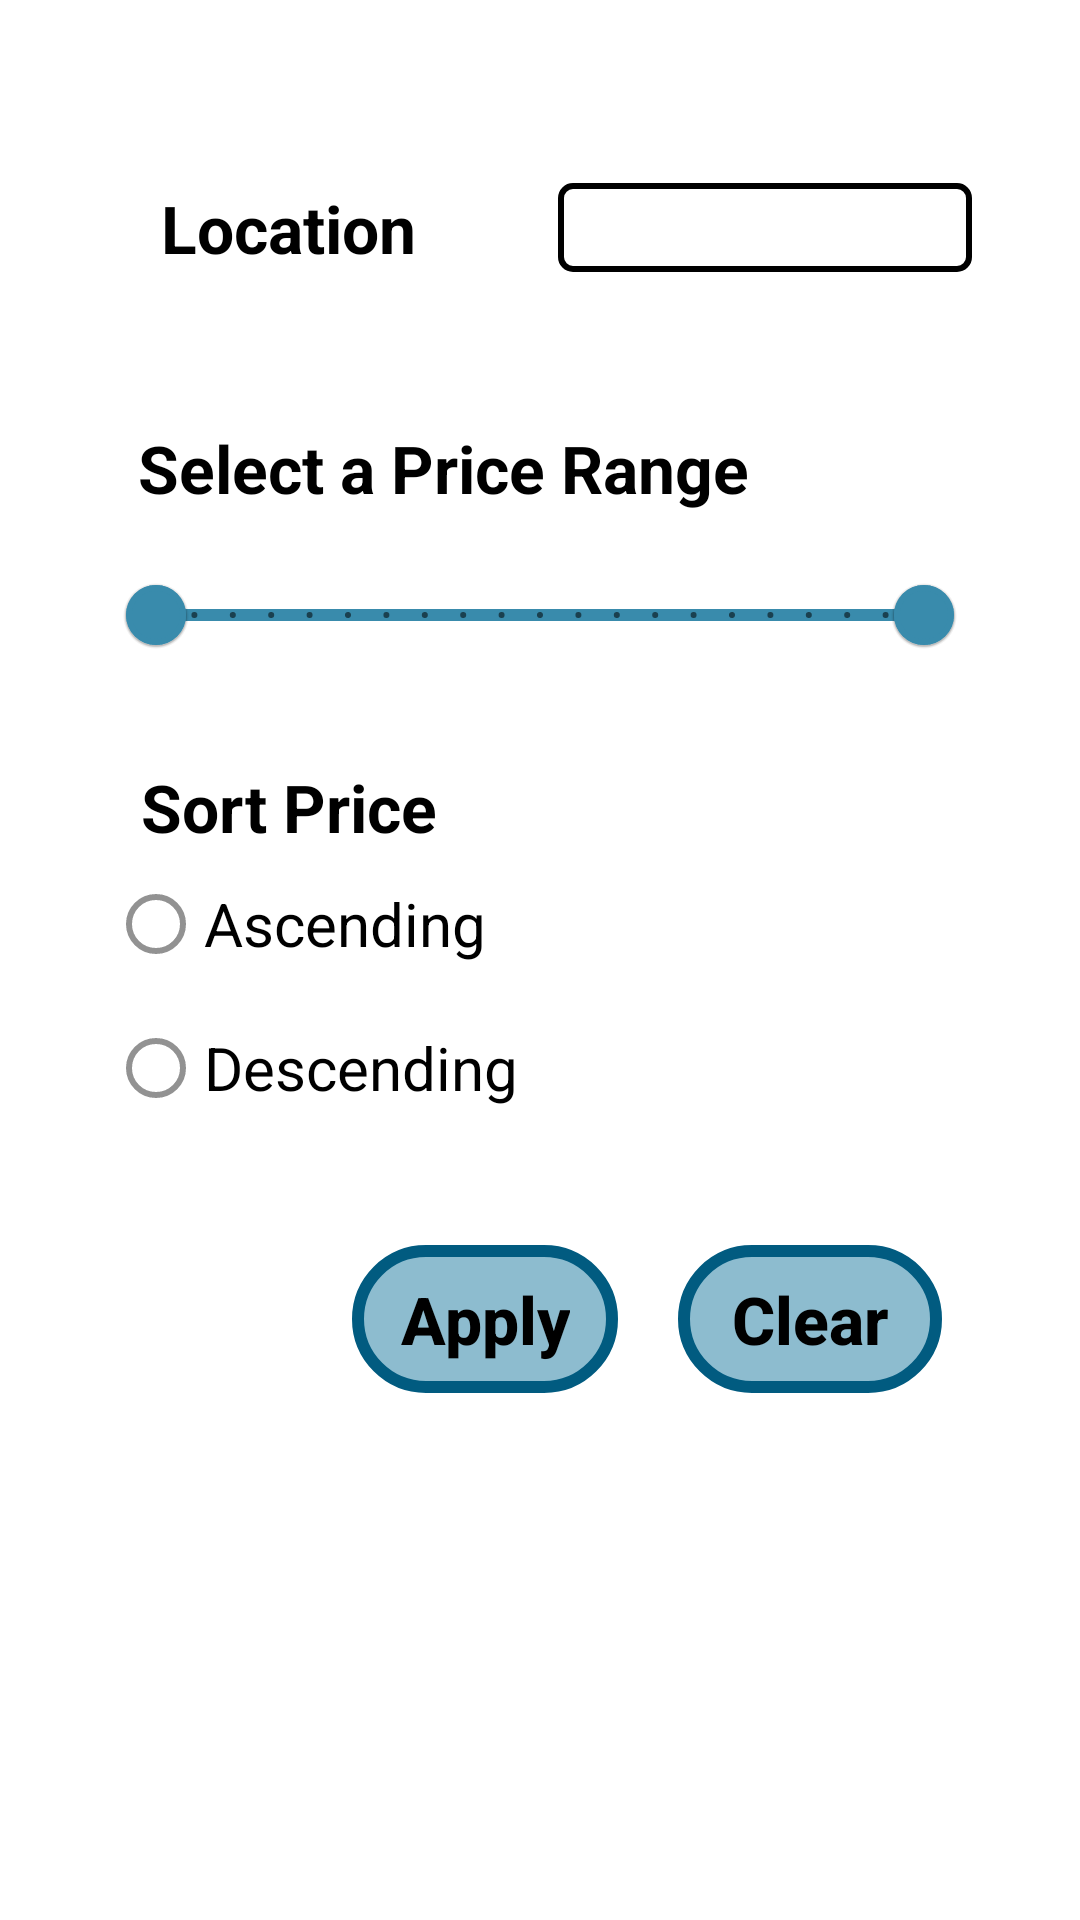

Here is an Android app screen rendered from its layout file. Give the layout XML and the strings, colors and styles it references.
<!-- AndroidManifest.xml: activity theme MyDialogStyle -->
<!-- res/layout/activity_filter.xml -->
<LinearLayout
    xmlns:android="http://schemas.android.com/apk/res/android"
    xmlns:app="http://schemas.android.com/apk/res-auto"
    android:layout_width="match_parent"
    android:layout_height="match_parent"
    android:orientation="vertical">

<ScrollView
    android:layout_width="match_parent"
    android:layout_height="match_parent">

<RelativeLayout
    android:layout_width="match_parent"
    android:layout_height="wrap_content"
    android:orientation="vertical"
    android:padding="20dp">


    <TextView
        android:id="@+id/location_label"
        style="@style/HeadlineTextStyleFilters"
        android:layout_marginTop="25dp"
        android:layout_marginLeft="10dp"
        android:layout_marginRight="10dp"
        android:layout_width="100dp"
        android:layout_height="30dp"
        android:text="@string/location_spinner_label"
        android:layout_alignParentStart="true"
        android:layout_alignParentTop="true"
        />

    <Spinner
        android:id="@+id/location_spinner_filter"
        android:layout_toRightOf="@+id/location_label"
        android:layout_width="150dp"
        android:layout_height="wrap_content"
        android:textColor="@color/black"
        android:layout_alignParentTop="true"
        android:layout_marginTop="25dp"
        android:layout_marginLeft="30dp"
        android:entries="@array/location_values"
        android:spinnerMode="dropdown"
        android:background="@drawable/border"
        android:textSize="15dp"

        />

    <TextView
        android:id="@+id/price_range_label"
        android:layout_marginTop="50dp"
        android:layout_marginLeft="10dp"
        android:layout_marginBottom="10dp"
        android:text="@string/price_range_label"
        style="@style/HeadlineTextStyleFilters"
        android:layout_width="wrap_content"
        android:layout_height="30dp"
        android:layout_below="@+id/location_label"
        android:layout_alignParentStart="true"
        />

    <com.google.android.material.slider.RangeSlider
        style="@style/CustomRangeSlider"
        android:id="@+id/range_slider_filter"
        android:layout_width="match_parent"
        android:layout_height="wrap_content"
        app:thumbStrokeWidth="2dp"
        app:values="@array/range_values"
        app:labelBehavior="floating"
        android:layout_below="@+id/price_range_label"
        />


    <TextView
        android:id="@+id/price_order_label"
        style="@style/HeadlineTextStyleFilters"
        android:layout_marginTop="25dp"
        android:layout_marginLeft="10dp"
        android:layout_width="100dp"
        android:layout_height="30dp"
        android:text="@string/price_sorting_label"
        android:layout_alignParentStart="true"
        android:layout_below="@+id/range_slider_filter"

        />

    <RadioGroup
        android:id="@+id/price_sorting_group"
        android:layout_width="wrap_content"
        android:layout_height="wrap_content"
        android:layout_below="@+id/price_order_label"
        >

        <RadioButton
            android:id="@+id/price_asc_button"
            android:layout_width="wrap_content"
            android:layout_height="wrap_content"
            android:text="@string/price_asc_label"
            android:checked="false"
            style="@style/NormalTextStyle"
            />


        <RadioButton
            android:id="@+id/price_dsc_button"
            android:layout_width="wrap_content"
            android:layout_height="wrap_content"
            android:text="@string/price_dsc_label"
            android:checked="false"
            style="@style/NormalTextStyle"
            />
    </RadioGroup>

    <LinearLayout
        android:layout_width="match_parent"
        android:layout_height="wrap_content"
        android:orientation="horizontal"
        android:gravity="end"
        android:layout_below="@+id/price_sorting_group"
        android:layout_marginTop="25dp"
        >

        <Button
            android:id="@+id/btn_apply_filters"
            android:layout_width="wrap_content"
            android:layout_height="wrap_content"
            android:text="@string/apply_filter"
            app:backgroundTint="@null"
            style="@style/AppButtonStyle"
            android:onClick="applyFilters"
            />

        <Button
            android:id="@+id/btn_cancel_filters"
            android:layout_width="wrap_content"
            android:layout_height="wrap_content"
            android:text="@string/clear_filter"
            app:backgroundTint="@null"
            style="@style/AppButtonStyle"
            android:onClick="clearFilters"
            />
    </LinearLayout>


</RelativeLayout>
</ScrollView></LinearLayout>
<!-- resources referenced by this layout -->
<resources>
  <string-array name="location_values">
          <item>Select</item>
          <item>Ramallah</item>
          <item>Nablus</item>
          <item>Jerusalem</item>
          <item>Hebron</item>
          <item>Jericho</item>
          <item>Jenin</item>
          <item>Tulkaram</item>
          <item>Qalqilya</item>
      </string-array>
  <string-array name="range_values">
          <item>0</item>
          <item>2000</item>
      </string-array>
  <color name="black">#FF000000</color>
  <!-- drawable border (drawable) -->
  <?xml version="1.0" encoding="utf-8"?>
  <shape xmlns:android="http://schemas.android.com/apk/res/android">
      <solid android:color="@android:color/transparent"/>
      <stroke android:width="2dp" android:color="@color/black"/>
      <corners android:radius="4dp"/>
      <padding android:left="4dp" android:top="4dp" android:right="4dp" android:bottom="4dp"/> 
  </shape>
  <string name="apply_filter">Apply</string>
  <string name="clear_filter">Clear</string>
  <string name="location_spinner_label">Location</string>
  <string name="price_asc_label">Ascending</string>
  <string name="price_dsc_label">Descending</string>
  <string name="price_range_label">Select a Price Range</string>
  <string name="price_sorting_label">Sort Price</string>
  <style name="AppButtonStyle" parent="Widget.AppCompat.Button">
          <item name="android:textColor">@color/black</item> 
          <item name="android:textSize">22dp</item>
          <item name="android:textStyle">bold</item>
          <item name="android:textAllCaps">false</item>
          <item name="android:background">@drawable/button_background</item>
          <item name="android:layout_margin">10dp</item>
          <item name="android:gravity">center </item>
  
      </style>
  <style name="CustomRangeSlider" parent="Widget.MaterialComponents.Slider">
          <item name="thumbColor">@color/blue2</item>
          <item name="haloColor">@color/blue2</item>
          <item name="thumbStrokeColor">@color/blue2</item>
          <item name="trackColorActive">@color/blue2</item>
          <item name="trackColorInactive">@color/blue2</item>
          <item name="thumbStrokeWidth">2dp</item>
          <item name="android:valueFrom">0</item>
          <item name="android:valueTo">2000</item>
          <item name="android:stepSize">100</item>
      </style>
  <style name="HeadlineTextStyleFilters" parent="android:Widget.TextView">
          <item name="android:textColor">@color/black</item>
          <item name="android:textSize">22dp</item>
          <item name="android:textStyle">bold</item>
          <item name="android:textAlignment">center</item>
          <item name="android:gravity">center </item>
          <item name="android:layout_width">wrap_content</item>
          <item name="android:layout_height">50dp</item>
  
      </style>
  <style name="NormalTextStyle" parent="android:Widget.TextView">
          <item name="android:textColor">@color/black</item>
          <item name="android:textSize">20dp</item>
          <item name="android:textAlignment">textStart</item>
  
      </style>
  <style name="MyDialogStyle" parent="Theme.MaterialComponents.Dialog">
          <item name="android:windowMinWidthMajor">90%</item>
          <item name="android:windowMinWidthMinor">90%</item>
          <item name="android:background">@color/white</item>
      </style>
  <!-- drawable button_background (drawable) -->
  <?xml version="1.0" encoding="utf-8"?>
  <shape xmlns:android="http://schemas.android.com/apk/res/android"
      android:shape="rectangle"
      >
      <solid android:color="@color/blue3" />
      <corners android:radius="25dp" />
  
      <stroke
          android:width="4dp"
          android:color="@color/blue" />
  
  </shape>
  <color name="blue2">#398BAC</color>
  <color name="white">#FFFFFFFF</color>
  <color name="blue3">#92398BAC</color>
  <color name="blue">#015B80</color>
</resources>
